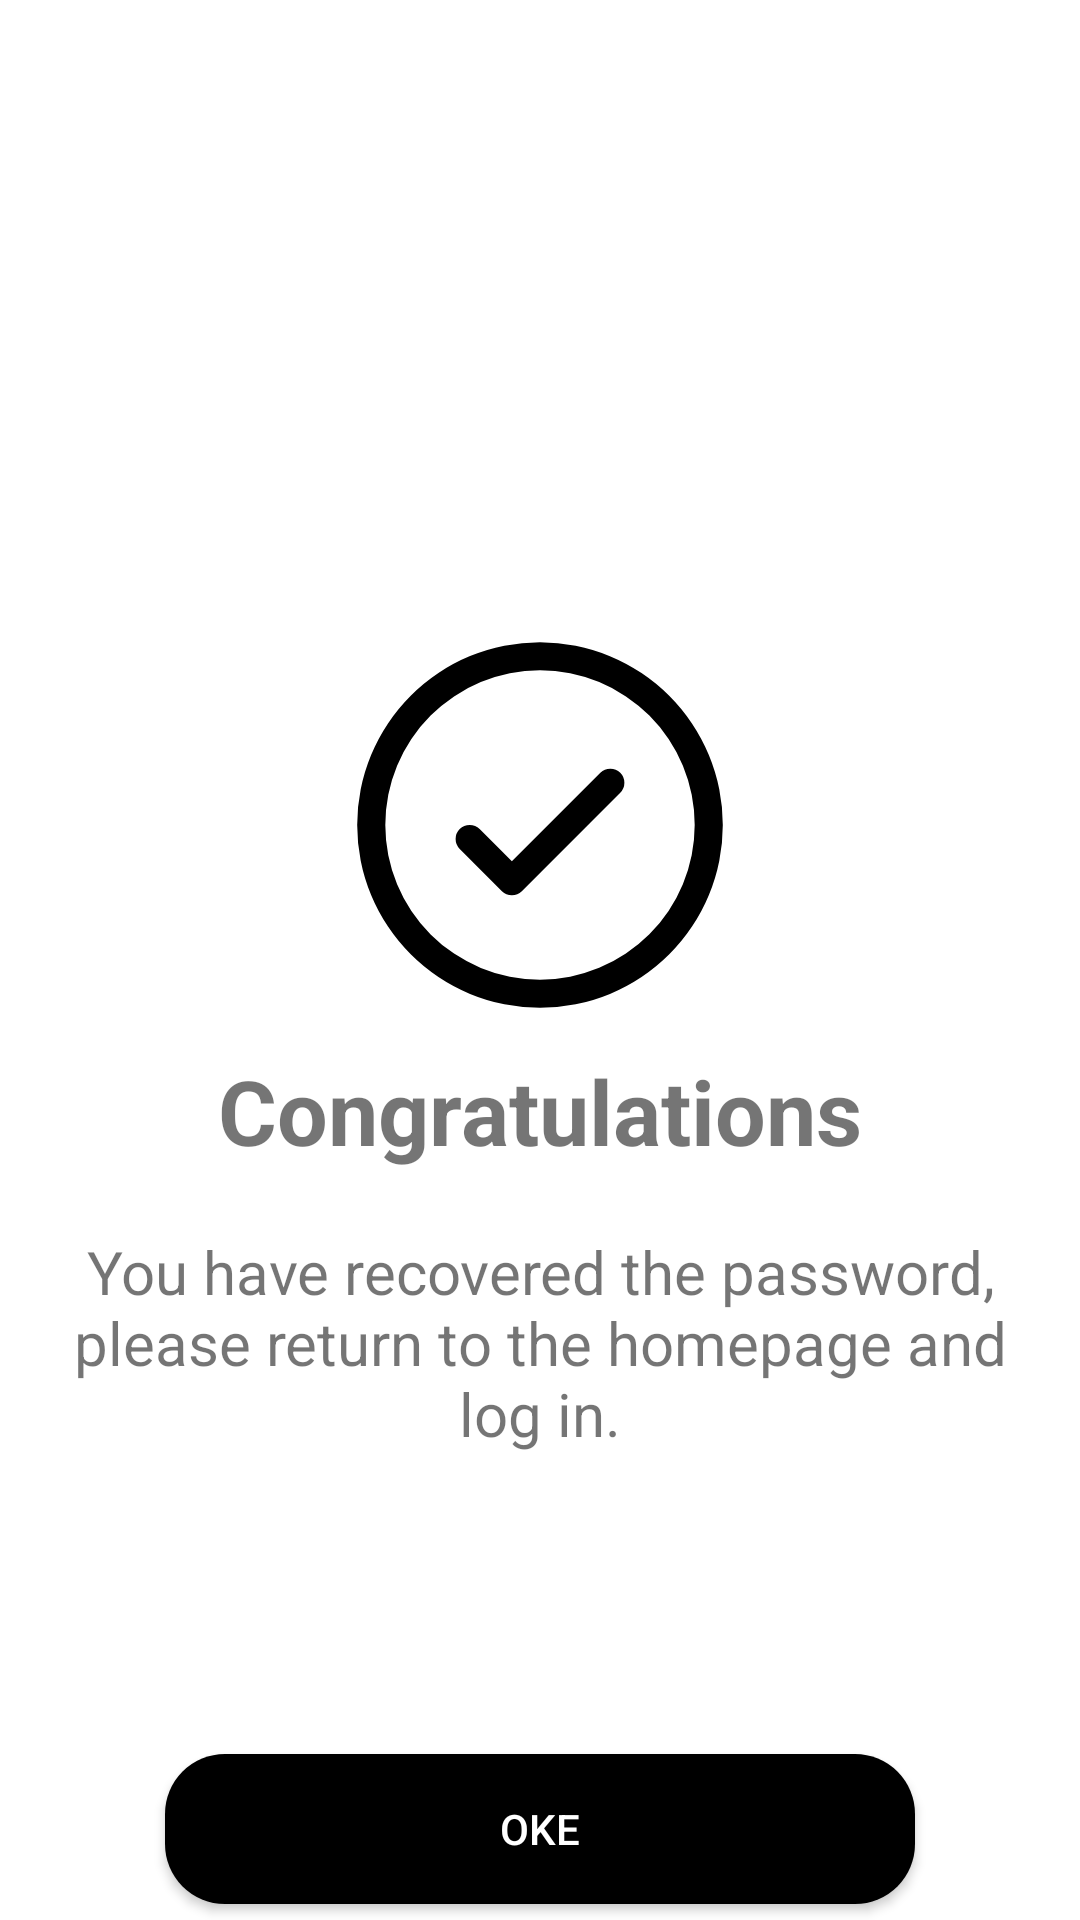

Write the Android layout XML for this screen, with the resource values it uses.
<!-- AndroidManifest.xml: application theme Theme.Doannam2 -->
<!-- res/layout/activity_laymatkhauthanhcong.xml -->
<?xml version="1.0" encoding="utf-8"?>
<LinearLayout xmlns:android="http://schemas.android.com/apk/res/android"
    android:orientation="vertical"
    android:layout_width="match_parent"
    android:layout_height="match_parent"
    >
    <ImageView

        android:layout_width="350dp"
        android:layout_height="150dp"
        android:layout_marginTop="200dp"
        android:src="@drawable/check"
        android:layout_gravity="center"
        />

    <TextView

        android:layout_width="wrap_content"
        android:layout_height="wrap_content"
        android:text="Congratulations"
        android:textSize="30sp"
        android:layout_gravity="center"
        android:textStyle="bold"
        />

    <TextView
        android:layout_width="wrap_content"
        android:layout_height="wrap_content"
        android:layout_marginLeft="15dp"
        android:layout_marginRight="15dp"
        android:layout_marginTop="20dp"
        android:text="You have recovered the password, please return to the homepage and log in."
        android:textSize="20sp"
        android:gravity="center"
        />

    <androidx.appcompat.widget.AppCompatButton

        android:layout_width="250dp"
        android:layout_height="wrap_content"
        android:layout_marginTop="100dp"
        android:layout_gravity="center"
        android:background="@drawable/custom_button1"
        android:text="OKE"
        android:textColor="@color/white"
        />




</LinearLayout>
<!-- resources referenced by this layout -->
<resources>
  <color name="white">#FFFFFFFF</color>
  <!-- drawable check (drawable) -->
  <vector android:height="80dp" android:viewportHeight="256"
      android:viewportWidth="256" android:width="80dp" xmlns:android="http://schemas.android.com/apk/res/android">
      <path android:fillColor="#000000" android:pathData="M173.66,98.34a8,8 0,0 1,0 11.32l-56,56a8,8 0,0 1,-11.32 0l-24,-24a8,8 0,0 1,11.32 -11.32L112,148.69l50.34,-50.35A8,8 0,0 1,173.66 98.34ZM232,128A104,104 0,1 1,128 24,104.11 104.11,0 0,1 232,128ZM216,128a88,88 0,1 0,-88 88A88.1,88.1 0,0 0,216 128Z"/>
  </vector>
  <!-- drawable custom_button1 (drawable) -->
  <?xml version="1.0" encoding="utf-8"?>
  <shape
      android:shape="rectangle"
      xmlns:android="http://schemas.android.com/apk/res/android">
      <size android:width="250dp"
          android:height="50dp"/>
  
      <gradient android:startColor="@color/black"/>
      <gradient android:endColor="@color/black"/>
      <corners android:radius="20dp"/>
  
  </shape>
  <style name="Theme.Doannam2" parent="Base.Theme.Doannam2" />
  <color name="black">#FF000000</color>
  <style name="Base.Theme.Doannam2" parent="Theme.MaterialComponents.DayNight.NoActionBar">
          
          
      </style>
</resources>
